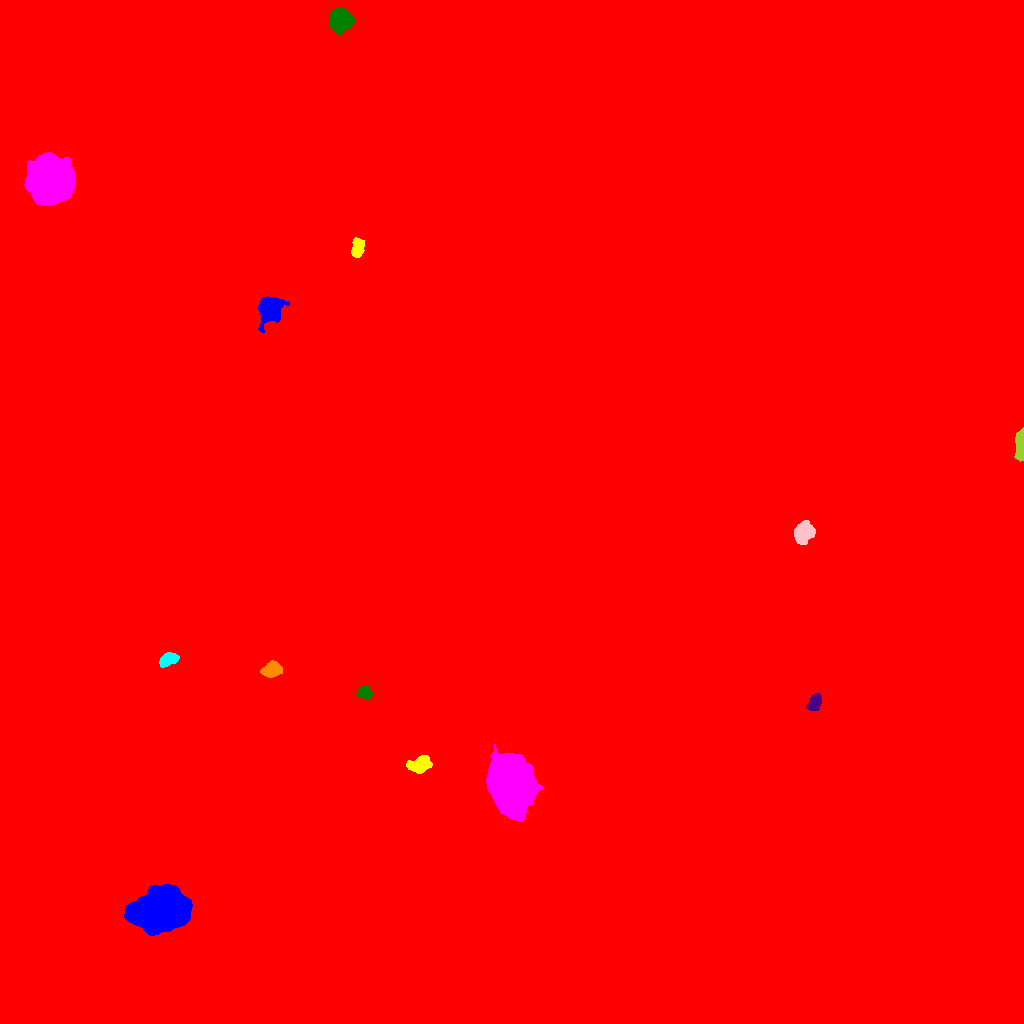

The table this chart was drawn from, first rows:
ID, X, Y, A, B, theta, total_flux, mu_max, mu_median, mu_mean, R_fwhm, R_e, R10, R90, x_start, x_end, y_start, y_end, area, greylevel
0, 504.2, 492.7, 285.8, 274.9, -1.219, 4159136, 28.0, 4.0, 4.455, 100.7, 250.5, 91.2, 420.2, 0, 1023, 0, 1023, 933674, 4.455
1, 159.6, 113, 13.47, 7.91, 0.1477, 60762, 80.0, 19.0, 24.95, 14.1, 12.96, 5.171, 21.35, 124, 192, 88, 139, 2435, 40.95
2, 420.8, 258.8, 5.743, 3.849, 0.3175, 1012, 7.0, 3.0, 3.021, 6.408, 5.67, 2.257, 8.777, 406, 432, 250, 268, 335, 19.02
3, 510.7, 239, 12.85, 8.808, -1.411, 82565, 102.0, 22.0, 30.75, 14.16, 13.29, 5.232, 22.3, 486, 543, 202, 279, 2685, 51.75
4, 364.7, 330.9, 3.394, 2.73, -0.4863, 622.0, 8.0, 3.0, 3.575, 5.046, 3.827, 1.493, 6.077, 356, 372, 324, 338, 174, 19.57
5, 814.7, 320.7, 4.102, 2.681, 1.141, 932.0, 11.0, 4.0, 4.481, 4.951, 4.222, 1.693, 6.628, 806, 821, 313, 330, 208, 20.48
6, 271.7, 353.5, 4.537, 3.271, 0.2765, 2537, 20.0, 9.0, 9.159, 6.358, 4.918, 2.034, 7.818, 260, 282, 346, 363, 277, 26.16
7, 168.4, 364.3, 4.63, 2.804, 0.3752, 908.0, 9.0, 4.0, 4.0, 5.726, 4.583, 1.784, 7.024, 159, 179, 356, 371, 227, 20.0
8, 802.9, 490.4, 5.515, 4.393, 1.072, 1999, 10.0, 5.0, 5.126, 8.176, 6.232, 2.523, 9.674, 794, 815, 479, 503, 390, 20.13
9, 1021, 579.8, 6.678, 1.982, 1.526, 3867, 55.0, 10.5, 15.11, 3.742, 4.068, 1.493, 7.114, 1014, 1023, 562, 596, 256, 30.11
10, 508.4, 502.8, 95.88, 50.39, 0.01077, 4190269, 152.0, 28.0, 40.13, 76.21, 84.74, 33.16, 139.7, 177, 733, 321, 665, 104421, 54.13
11, 269.8, 714.4, 6.12, 4.953, 1.14, 6695, 34.0, 8.0, 10.73, 7.181, 6.507, 2.585, 10.94, 257, 289, 690, 727, 624, 25.73
12, 357.4, 774.6, 4.743, 2.635, 1.444, 863.0, 10.0, 4.0, 3.87, 5.171, 4.37, 1.693, 6.933, 351, 364, 766, 786, 223, 19.87
13, 49.3, 842.6, 9.024, 8.667, 0.1978, 83173, 171.0, 22.0, 39.07, 10.09, 10.62, 4.068, 19.03, 24, 75, 818, 871, 2129, 54.07
14, 340.1, 1003, 5.059, 4.766, -1.176, 10242, 57.0, 16.0, 19.77, 6.747, 6.18, 2.459, 10.11, 329, 354, 988, 1016, 518, 35.77
